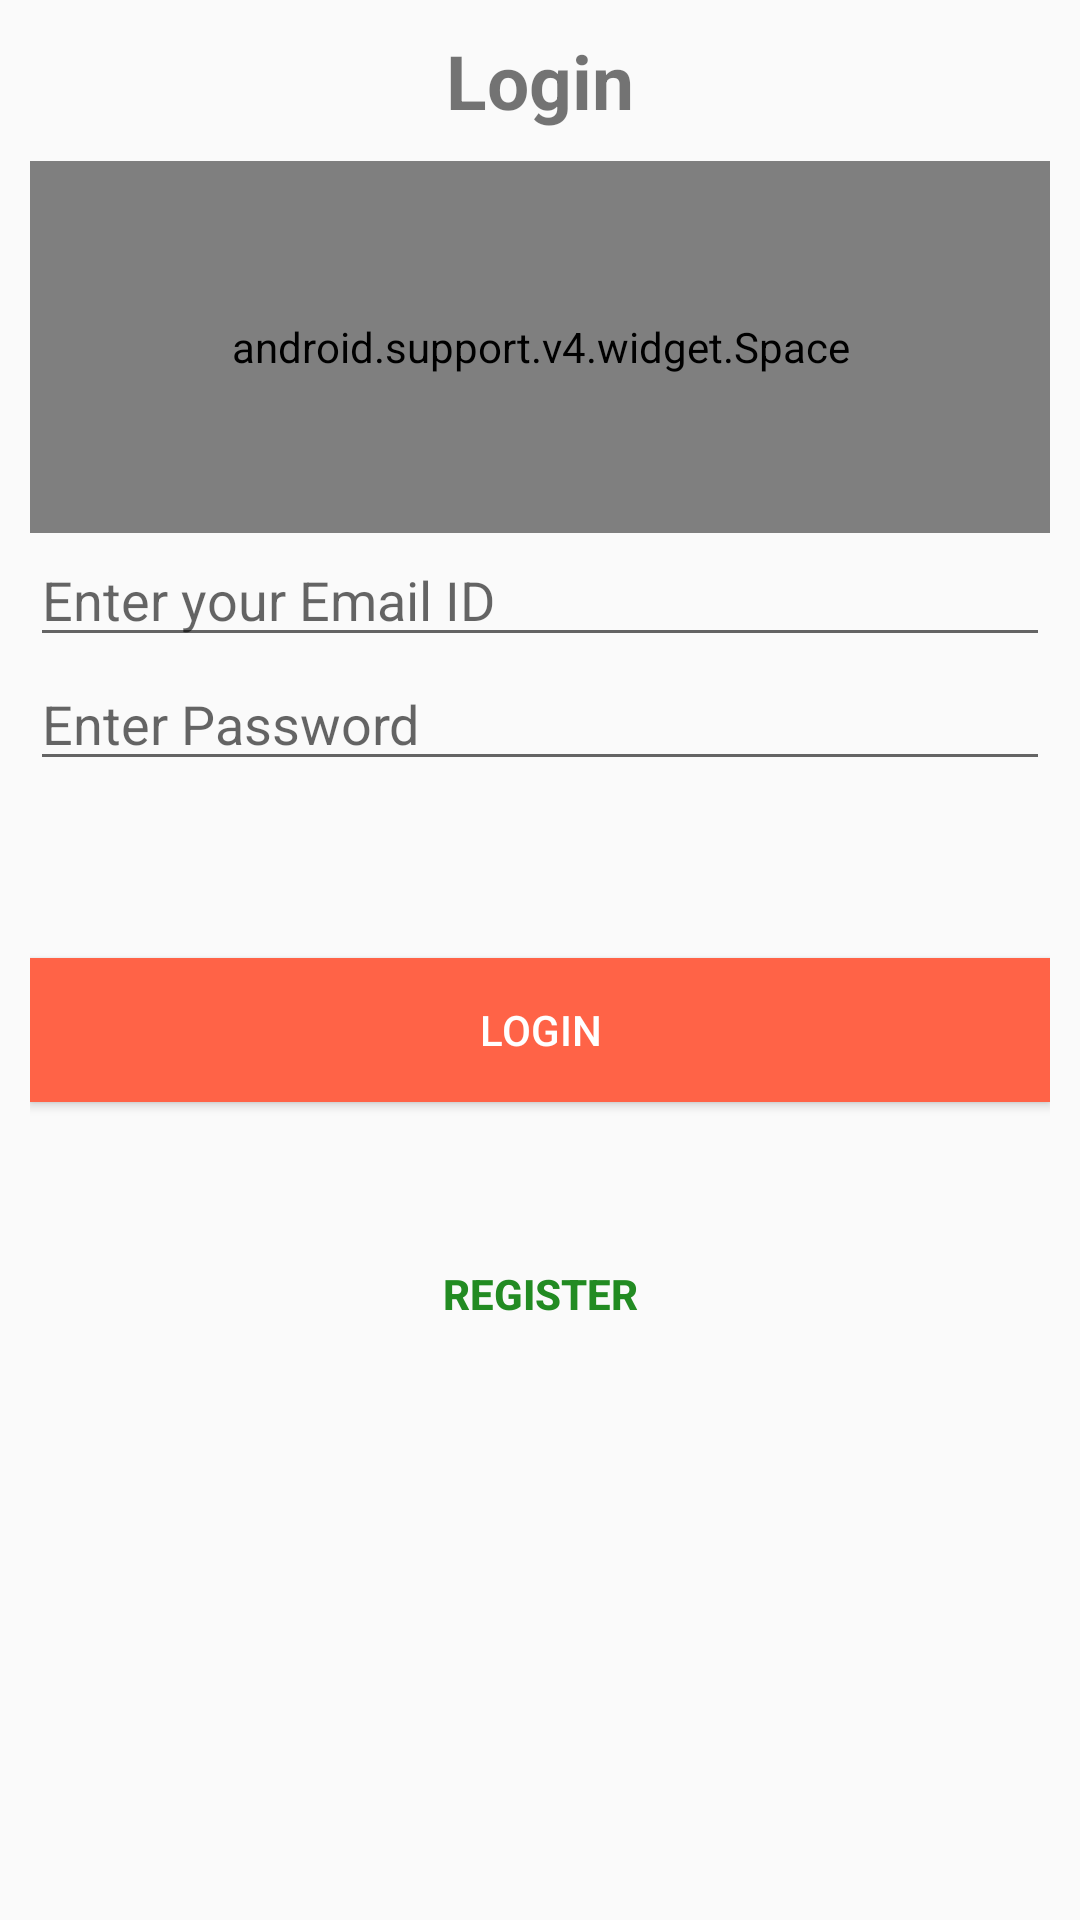

Reconstruct the res/layout file that produces this screen, plus the resources it refers to.
<!-- AndroidManifest.xml: application theme AppTheme -->
<!-- res/layout/login.xml -->
<?xml version="1.0" encoding="utf-8"?>
<ScrollView xmlns:android="http://schemas.android.com/apk/res/android"
    xmlns:tools="http://schemas.android.com/tools"
    android:layout_width="fill_parent"
    android:layout_height="fill_parent">

    <LinearLayout
        android:layout_width="fill_parent"
        android:layout_height="wrap_content"
        android:orientation="vertical"
        android:padding="10dip"
        android:weightSum="1">


        <TextView
            android:layout_width="fill_parent"
            android:layout_height="wrap_content"
            android:layout_marginBottom="10dip"
            android:gravity="center"
            android:text="Login"
            android:textSize="25sp"
            android:textStyle="bold" />

        <android.support.v4.widget.Space
            android:layout_width="fill_parent"
            android:layout_height="124dp"
            android:layout_weight="0.53" />

        
        
        
        
        


        <EditText
            android:id="@+id/loginEmail"
            android:layout_width="fill_parent"
            android:layout_height="wrap_content"
            android:hint="Enter your Email ID"
            android:inputType="textEmailAddress" />

        <EditText
            android:id="@+id/loginPassword"
            android:layout_width="fill_parent"
            android:layout_height="wrap_content"
            android:hint="Enter Password"
            android:inputType="textPassword" />
        

        <TextView
            android:id="@+id/login_error"
            android:layout_width="fill_parent"
            android:layout_height="wrap_content"
            android:padding="10dip"
            android:textColor="#e30000"
            android:textStyle="bold" />

        <Button
            android:id="@+id/btnLogin"
            android:layout_width="fill_parent"
            android:layout_height="wrap_content"
            android:layout_marginTop="20dip"
            android:background="#ff6347"
            android:onClick="loginUser"
            android:text="Login"
            android:textColor="#fff" />

        <Button
            android:layout_width="fill_parent"
            android:layout_height="wrap_content"
            android:layout_marginTop="40dip"
            android:background="@null"
            android:onClick="nexttoRegisterActivity"
            android:text="Register"
            android:textColor="#228b22"
            android:textStyle="bold" />
    </LinearLayout>

</ScrollView>
<!-- resources referenced by this layout -->
<resources>
  <style name="AppTheme" parent="Theme.AppCompat.Light.DarkActionBar">
          
          <item name="colorPrimary">@color/colorPrimary</item>
          <item name="colorPrimaryDark">@color/colorPrimaryDark</item>
          <item name="colorAccent">@color/colorAccent</item>
  
      </style>
  <color name="colorPrimary">#ff8c00</color>
  <color name="colorPrimaryDark">#df7300</color>
  <color name="colorAccent">#ee551d</color>
</resources>
